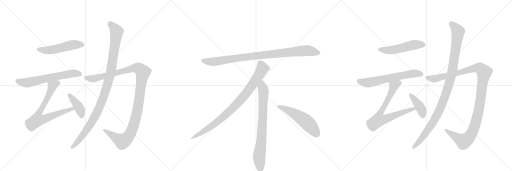
t = 0.00 s
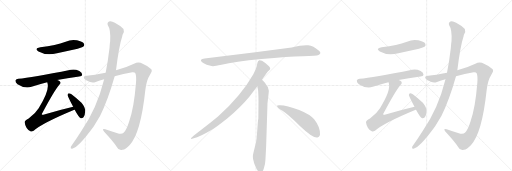
t = 2.81 s
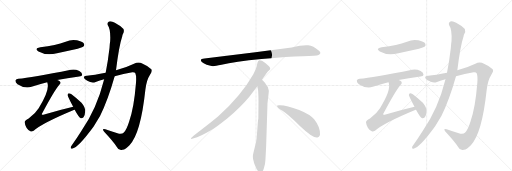
t = 5.62 s
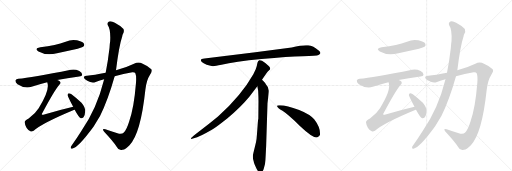
t = 8.43 s
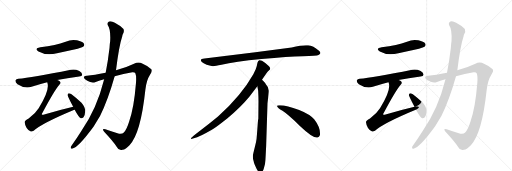
t = 11.24 s
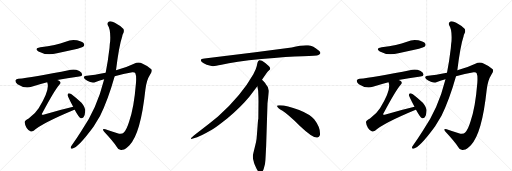
t = 14.05 s

The animated SVG that drew these frames (rendered in a browser with its animation timeline set to each time). Animation: 16 CSS @keyframes rules; one cycle of 14.05 s.

<svg version="1.1" viewBox="0 0 3072 1024" xmlns="http://www.w3.org/2000/svg">
  <g stroke="lightgray" stroke-dasharray="1,1" stroke-width="1" transform="scale(4, 4)">
    <line x1="0" y1="0" x2="256" y2="256"></line>
    <line x1="256" y1="0" x2="0" y2="256"></line>
    <line x1="128" y1="0" x2="128" y2="256"></line>
    <line x1="0" y1="128" x2="256" y2="128"></line>
    <line x1="256" y1="0" x2="512" y2="256"></line>
    <line x1="512" y1="0" x2="256" y2="256"></line>
    <line x1="384" y1="0" x2="384" y2="256"></line>
    <line x1="256" y1="128" x2="512" y2="128"></line>
    <line x1="512" y1="0" x2="768" y2="256"></line>
    <line x1="768" y1="0" x2="512" y2="256"></line>
    <line x1="640" y1="0" x2="640" y2="256"></line>
    <line x1="512" y1="128" x2="768" y2="128"></line>
  </g>
<g transform="scale(1, -1) translate(0, -850)">
   <style type="text/css">
    @keyframes keyframes0 {
      from {
       stroke: black;
       stroke-dashoffset: 517;
       stroke-width: 128;
       }
       63% {
       animation-timing-function: step-end;
       stroke: black;
       stroke-dashoffset: 0;
       stroke-width: 128;
       }
       to {
       stroke: black;
       stroke-width: 1024;
       }
       }
       #make-me-a-hanzi-animation-0 {
         animation: keyframes0 0.670736s both;
         animation-delay: 0.000000s;
         animation-timing-function: linear;
       }
    @keyframes keyframes1 {
      from {
       stroke: black;
       stroke-dashoffset: 640;
       stroke-width: 128;
       }
       68% {
       animation-timing-function: step-end;
       stroke: black;
       stroke-dashoffset: 0;
       stroke-width: 128;
       }
       to {
       stroke: black;
       stroke-width: 1024;
       }
       }
       #make-me-a-hanzi-animation-1 {
         animation: keyframes1 0.770833s both;
         animation-delay: 0.670736s;
         animation-timing-function: linear;
       }
    @keyframes keyframes2 {
      from {
       stroke: black;
       stroke-dashoffset: 748;
       stroke-width: 128;
       }
       71% {
       animation-timing-function: step-end;
       stroke: black;
       stroke-dashoffset: 0;
       stroke-width: 128;
       }
       to {
       stroke: black;
       stroke-width: 1024;
       }
       }
       #make-me-a-hanzi-animation-2 {
         animation: keyframes2 0.858724s both;
         animation-delay: 1.441569s;
         animation-timing-function: linear;
       }
    @keyframes keyframes3 {
      from {
       stroke: black;
       stroke-dashoffset: 410;
       stroke-width: 128;
       }
       57% {
       animation-timing-function: step-end;
       stroke: black;
       stroke-dashoffset: 0;
       stroke-width: 128;
       }
       to {
       stroke: black;
       stroke-width: 1024;
       }
       }
       #make-me-a-hanzi-animation-3 {
         animation: keyframes3 0.583659s both;
         animation-delay: 2.300293s;
         animation-timing-function: linear;
       }
    @keyframes keyframes4 {
      from {
       stroke: black;
       stroke-dashoffset: 1189;
       stroke-width: 128;
       }
       79% {
       animation-timing-function: step-end;
       stroke: black;
       stroke-dashoffset: 0;
       stroke-width: 128;
       }
       to {
       stroke: black;
       stroke-width: 1024;
       }
       }
       #make-me-a-hanzi-animation-4 {
         animation: keyframes4 1.217611s both;
         animation-delay: 2.883952s;
         animation-timing-function: linear;
       }
    @keyframes keyframes5 {
      from {
       stroke: black;
       stroke-dashoffset: 1074;
       stroke-width: 128;
       }
       78% {
       animation-timing-function: step-end;
       stroke: black;
       stroke-dashoffset: 0;
       stroke-width: 128;
       }
       to {
       stroke: black;
       stroke-width: 1024;
       }
       }
       #make-me-a-hanzi-animation-5 {
         animation: keyframes5 1.124023s both;
         animation-delay: 4.101562s;
         animation-timing-function: linear;
       }
    @keyframes keyframes6 {
      from {
       stroke: black;
       stroke-dashoffset: 952;
       stroke-width: 128;
       }
       76% {
       animation-timing-function: step-end;
       stroke: black;
       stroke-dashoffset: 0;
       stroke-width: 128;
       }
       to {
       stroke: black;
       stroke-width: 1024;
       }
       }
       #make-me-a-hanzi-animation-6 {
         animation: keyframes6 1.024740s both;
         animation-delay: 5.225586s;
         animation-timing-function: linear;
       }
    @keyframes keyframes7 {
      from {
       stroke: black;
       stroke-dashoffset: 897;
       stroke-width: 128;
       }
       74% {
       animation-timing-function: step-end;
       stroke: black;
       stroke-dashoffset: 0;
       stroke-width: 128;
       }
       to {
       stroke: black;
       stroke-width: 1024;
       }
       }
       #make-me-a-hanzi-animation-7 {
         animation: keyframes7 0.979980s both;
         animation-delay: 6.250326s;
         animation-timing-function: linear;
       }
    @keyframes keyframes8 {
      from {
       stroke: black;
       stroke-dashoffset: 792;
       stroke-width: 128;
       }
       72% {
       animation-timing-function: step-end;
       stroke: black;
       stroke-dashoffset: 0;
       stroke-width: 128;
       }
       to {
       stroke: black;
       stroke-width: 1024;
       }
       }
       #make-me-a-hanzi-animation-8 {
         animation: keyframes8 0.894531s both;
         animation-delay: 7.230306s;
         animation-timing-function: linear;
       }
    @keyframes keyframes9 {
      from {
       stroke: black;
       stroke-dashoffset: 548;
       stroke-width: 128;
       }
       64% {
       animation-timing-function: step-end;
       stroke: black;
       stroke-dashoffset: 0;
       stroke-width: 128;
       }
       to {
       stroke: black;
       stroke-width: 1024;
       }
       }
       #make-me-a-hanzi-animation-9 {
         animation: keyframes9 0.695964s both;
         animation-delay: 8.124837s;
         animation-timing-function: linear;
       }
    @keyframes keyframes10 {
      from {
       stroke: black;
       stroke-dashoffset: 517;
       stroke-width: 128;
       }
       63% {
       animation-timing-function: step-end;
       stroke: black;
       stroke-dashoffset: 0;
       stroke-width: 128;
       }
       to {
       stroke: black;
       stroke-width: 1024;
       }
       }
       #make-me-a-hanzi-animation-10 {
         animation: keyframes10 0.670736s both;
         animation-delay: 8.820801s;
         animation-timing-function: linear;
       }
    @keyframes keyframes11 {
      from {
       stroke: black;
       stroke-dashoffset: 640;
       stroke-width: 128;
       }
       68% {
       animation-timing-function: step-end;
       stroke: black;
       stroke-dashoffset: 0;
       stroke-width: 128;
       }
       to {
       stroke: black;
       stroke-width: 1024;
       }
       }
       #make-me-a-hanzi-animation-11 {
         animation: keyframes11 0.770833s both;
         animation-delay: 9.491536s;
         animation-timing-function: linear;
       }
    @keyframes keyframes12 {
      from {
       stroke: black;
       stroke-dashoffset: 748;
       stroke-width: 128;
       }
       71% {
       animation-timing-function: step-end;
       stroke: black;
       stroke-dashoffset: 0;
       stroke-width: 128;
       }
       to {
       stroke: black;
       stroke-width: 1024;
       }
       }
       #make-me-a-hanzi-animation-12 {
         animation: keyframes12 0.858724s both;
         animation-delay: 10.262370s;
         animation-timing-function: linear;
       }
    @keyframes keyframes13 {
      from {
       stroke: black;
       stroke-dashoffset: 410;
       stroke-width: 128;
       }
       57% {
       animation-timing-function: step-end;
       stroke: black;
       stroke-dashoffset: 0;
       stroke-width: 128;
       }
       to {
       stroke: black;
       stroke-width: 1024;
       }
       }
       #make-me-a-hanzi-animation-13 {
         animation: keyframes13 0.583659s both;
         animation-delay: 11.121094s;
         animation-timing-function: linear;
       }
    @keyframes keyframes14 {
      from {
       stroke: black;
       stroke-dashoffset: 1189;
       stroke-width: 128;
       }
       79% {
       animation-timing-function: step-end;
       stroke: black;
       stroke-dashoffset: 0;
       stroke-width: 128;
       }
       to {
       stroke: black;
       stroke-width: 1024;
       }
       }
       #make-me-a-hanzi-animation-14 {
         animation: keyframes14 1.217611s both;
         animation-delay: 11.704753s;
         animation-timing-function: linear;
       }
    @keyframes keyframes15 {
      from {
       stroke: black;
       stroke-dashoffset: 1074;
       stroke-width: 128;
       }
       78% {
       animation-timing-function: step-end;
       stroke: black;
       stroke-dashoffset: 0;
       stroke-width: 128;
       }
       to {
       stroke: black;
       stroke-width: 1024;
       }
       }
       #make-me-a-hanzi-animation-15 {
         animation: keyframes15 1.124023s both;
         animation-delay: 12.922363s;
         animation-timing-function: linear;
       }
</style>
<path d="M 242 568 Q 202 561 231 542 Q 279 515 342 532 L 466 559 Q 494 566 499 570 Q 509 579 504 589 Q 495 602 462 609 Q 428 616 394 601 Q 363 591 327 581 Q 288 572 242 568 Z" fill="lightgray"></path> 
<path d="M 343 371 Q 401 383 475 392 Q 493 393 493 402 Q 494 415 476 425 Q 448 438 425 432 Q 187 383 110 378 Q 97 377 93 369 Q 90 357 105 346 Q 147 318 189 330 Q 240 346 283 357 L 343 371 Z" fill="lightgray"></path> 
<path d="M 439 210 Q 352 189 260 163 Q 253 162 252 163 Q 249 166 255 174 Q 325 306 356 342 Q 368 355 358 364 Q 352 368 343 371 C 316 384 276 386 283 357 Q 284 356 285 351 Q 298 308 232 202 Q 213 171 172 140 Q 147 127 148 117 Q 149 101 160 83 Q 172 65 185 62 Q 192 61 202 66 Q 251 111 446 192 Q 446 193 448 193 C 476 205 468 217 439 210 Z" fill="lightgray"></path> 
<path d="M 448 193 Q 473 147 485 141 Q 494 140 501 147 Q 510 157 511 183 Q 514 205 489 235 Q 461 260 429 285 Q 419 292 413 292 Q 407 291 405 281 Q 405 275 439 210 L 448 193 Z" fill="lightgray"></path> 
<path d="M 688 393 Q 740 409 794 417 Q 809 418 812 411 Q 819 396 816 354 Q 804 203 775 122 Q 760 73 743 56 Q 731 43 705 51 Q 666 63 632 75 Q 608 82 625 60 Q 674 8 702 -32 Q 712 -54 735 -48 Q 754 -45 777 -20 Q 844 49 872 311 Q 878 369 900 403 Q 916 425 908 435 Q 892 454 856 469 Q 831 482 804 469 Q 758 447 696 429 L 634 414 Q 564 399 522 397 Q 503 398 503 388 Q 502 378 524 366 Q 551 350 574 359 Q 598 368 625 375 L 688 393 Z" fill="lightgray"></path> 
<path d="M 625 375 Q 580 195 489 67 Q 462 24 433 -17 Q 427 -24 425 -30 Q 421 -43 433 -41 Q 469 -35 562 92 L 601 157 Q 646 245 688 393 L 696 429 Q 714 576 734 635 Q 734 641 737 646 Q 747 662 741 677 Q 723 696 689 714 Q 668 727 654 722 Q 641 715 647 699 Q 665 674 661 603 Q 658 585 657 563 Q 648 485 634 414 L 625 375 Z" fill="lightgray"></path> 
<path d="M 1750 566 L 1532 537 L 1227 500 Q 1194 497 1211 479 Q 1219 472 1240 463 Q 1268 455 1277 454 Q 1287 453 1329 462 Q 1407 481 1569 497 Q 1731 512 1816 514 Q 1901 516 1911 521 Q 1933 531 1912 548 Q 1880 575 1849 579 Q 1819 583 1750 566 Z" fill="lightgray"></path> 
<path d="M 1572 372 Q 1600 415 1607 422 L 1618 432 Q 1621 435 1621 441 Q 1621 446 1614 454 Q 1596 471 1572 486 Q 1561 491 1557 490 L 1552 487 Q 1550 486 1548 482 Q 1546 477 1545 476 L 1541 456 Q 1538 437 1520 406 Q 1448 278 1308 152 Q 1259 111 1204 70 Q 1150 29 1148 24 Q 1141 14 1158 20 L 1183 28 Q 1203 33 1271 72 Q 1292 83 1365 141 Q 1446 209 1496 270 L 1544 334 L 1572 372 Z" fill="lightgray"></path> 
<path d="M 1597 -24 L 1605 232 L 1611 284 Q 1613 300 1613 307 Q 1613 328 1595 346 Q 1593 351 1572 372 C 1551 394 1539 364 1544 334 L 1549 306 Q 1551 265 1551 244 L 1550 138 Q 1548 132 1546 102 L 1542 49 Q 1540 16 1536 -2 L 1521 -64 Q 1513 -92 1522 -117 L 1524 -126 Q 1526 -132 1538 -159 Q 1551 -186 1563 -185 Q 1575 -184 1582 -163 L 1590 -133 Q 1593 -110 1594 -82 L 1597 -24 Z" fill="lightgray"></path> 
<path d="M 1662 215 Q 1665 204 1695 186 Q 1725 167 1801 94 Q 1878 21 1905 26 Q 1915 27 1920 41 Q 1924 85 1885 135 Q 1860 165 1795 191 Q 1712 222 1674 219 Q 1661 219 1662 215 Z" fill="lightgray"></path> 
<path d="M 2290 568 Q 2250 561 2279 542 Q 2327 515 2390 532 L 2514 559 Q 2542 566 2547 570 Q 2557 579 2552 589 Q 2543 602 2510 609 Q 2476 616 2442 601 Q 2411 591 2375 581 Q 2336 572 2290 568 Z" fill="lightgray"></path> 
<path d="M 2391 371 Q 2449 383 2523 392 Q 2541 393 2541 402 Q 2542 415 2524 425 Q 2496 438 2473 432 Q 2235 383 2158 378 Q 2145 377 2141 369 Q 2138 357 2153 346 Q 2195 318 2237 330 Q 2288 346 2331 357 L 2391 371 Z" fill="lightgray"></path> 
<path d="M 2487 210 Q 2400 189 2308 163 Q 2301 162 2300 163 Q 2297 166 2303 174 Q 2373 306 2404 342 Q 2416 355 2406 364 Q 2400 368 2391 371 C 2364 384 2324 386 2331 357 Q 2332 356 2333 351 Q 2346 308 2280 202 Q 2261 171 2220 140 Q 2195 127 2196 117 Q 2197 101 2208 83 Q 2220 65 2233 62 Q 2240 61 2250 66 Q 2299 111 2494 192 Q 2494 193 2496 193 C 2524 205 2516 217 2487 210 Z" fill="lightgray"></path> 
<path d="M 2496 193 Q 2521 147 2533 141 Q 2542 140 2549 147 Q 2558 157 2559 183 Q 2562 205 2537 235 Q 2509 260 2477 285 Q 2467 292 2461 292 Q 2455 291 2453 281 Q 2453 275 2487 210 L 2496 193 Z" fill="lightgray"></path> 
<path d="M 2736 393 Q 2788 409 2842 417 Q 2857 418 2860 411 Q 2867 396 2864 354 Q 2852 203 2823 122 Q 2808 73 2791 56 Q 2779 43 2753 51 Q 2714 63 2680 75 Q 2656 82 2673 60 Q 2722 8 2750 -32 Q 2760 -54 2783 -48 Q 2802 -45 2825 -20 Q 2892 49 2920 311 Q 2926 369 2948 403 Q 2964 425 2956 435 Q 2940 454 2904 469 Q 2879 482 2852 469 Q 2806 447 2744 429 L 2682 414 Q 2612 399 2570 397 Q 2551 398 2551 388 Q 2550 378 2572 366 Q 2599 350 2622 359 Q 2646 368 2673 375 L 2736 393 Z" fill="lightgray"></path> 
<path d="M 2673 375 Q 2628 195 2537 67 Q 2510 24 2481 -17 Q 2475 -24 2473 -30 Q 2469 -43 2481 -41 Q 2517 -35 2610 92 L 2649 157 Q 2694 245 2736 393 L 2744 429 Q 2762 576 2782 635 Q 2782 641 2785 646 Q 2795 662 2789 677 Q 2771 696 2737 714 Q 2716 727 2702 722 Q 2689 715 2695 699 Q 2713 674 2709 603 Q 2706 585 2705 563 Q 2696 485 2682 414 L 2673 375 Z" fill="lightgray"></path> 
      <clipPath id="make-me-a-hanzi-clip-0">
      <path d="M 242 568 Q 202 561 231 542 Q 279 515 342 532 L 466 559 Q 494 566 499 570 Q 509 579 504 589 Q 495 602 462 609 Q 428 616 394 601 Q 363 591 327 581 Q 288 572 242 568 Z" fill="lightgray"></path>
      </clipPath>
      <path clip-path="url(#make-me-a-hanzi-clip-0)" d="M 234 556 L 297 550 L 431 582 L 491 582 " fill="none" id="make-me-a-hanzi-animation-0" stroke-dasharray="389 778" stroke-linecap="round"></path>

      <clipPath id="make-me-a-hanzi-clip-1">
      <path d="M 343 371 Q 401 383 475 392 Q 493 393 493 402 Q 494 415 476 425 Q 448 438 425 432 Q 187 383 110 378 Q 97 377 93 369 Q 90 357 105 346 Q 147 318 189 330 Q 240 346 283 357 L 343 371 Z" fill="lightgray"></path>
      </clipPath>
      <path clip-path="url(#make-me-a-hanzi-clip-1)" d="M 104 364 L 167 355 L 394 405 L 442 411 L 481 405 " fill="none" id="make-me-a-hanzi-animation-1" stroke-dasharray="512 1024" stroke-linecap="round"></path>

      <clipPath id="make-me-a-hanzi-clip-2">
      <path d="M 439 210 Q 352 189 260 163 Q 253 162 252 163 Q 249 166 255 174 Q 325 306 356 342 Q 368 355 358 364 Q 352 368 343 371 C 316 384 276 386 283 357 Q 284 356 285 351 Q 298 308 232 202 Q 213 171 172 140 Q 147 127 148 117 Q 149 101 160 83 Q 172 65 185 62 Q 192 61 202 66 Q 251 111 446 192 Q 446 193 448 193 C 476 205 468 217 439 210 Z" fill="lightgray"></path>
      </clipPath>
      <path clip-path="url(#make-me-a-hanzi-clip-2)" d="M 349 354 L 315 335 L 292 277 L 229 161 L 226 132 L 256 135 L 420 195 L 445 197 " fill="none" id="make-me-a-hanzi-animation-2" stroke-dasharray="620 1240" stroke-linecap="round"></path>

      <clipPath id="make-me-a-hanzi-clip-3">
      <path d="M 448 193 Q 473 147 485 141 Q 494 140 501 147 Q 510 157 511 183 Q 514 205 489 235 Q 461 260 429 285 Q 419 292 413 292 Q 407 291 405 281 Q 405 275 439 210 L 448 193 Z" fill="lightgray"></path>
      </clipPath>
      <path clip-path="url(#make-me-a-hanzi-clip-3)" d="M 414 283 L 472 211 L 486 178 L 488 152 " fill="none" id="make-me-a-hanzi-animation-3" stroke-dasharray="282 564" stroke-linecap="round"></path>

      <clipPath id="make-me-a-hanzi-clip-4">
      <path d="M 688 393 Q 740 409 794 417 Q 809 418 812 411 Q 819 396 816 354 Q 804 203 775 122 Q 760 73 743 56 Q 731 43 705 51 Q 666 63 632 75 Q 608 82 625 60 Q 674 8 702 -32 Q 712 -54 735 -48 Q 754 -45 777 -20 Q 844 49 872 311 Q 878 369 900 403 Q 916 425 908 435 Q 892 454 856 469 Q 831 482 804 469 Q 758 447 696 429 L 634 414 Q 564 399 522 397 Q 503 398 503 388 Q 502 378 524 366 Q 551 350 574 359 Q 598 368 625 375 L 688 393 Z" fill="lightgray"></path>
      </clipPath>
      <path clip-path="url(#make-me-a-hanzi-clip-4)" d="M 513 386 L 563 379 L 809 443 L 837 438 L 857 419 L 827 197 L 811 128 L 774 37 L 754 15 L 733 4 L 625 69 " fill="none" id="make-me-a-hanzi-animation-4" stroke-dasharray="1061 2122" stroke-linecap="round"></path>

      <clipPath id="make-me-a-hanzi-clip-5">
      <path d="M 625 375 Q 580 195 489 67 Q 462 24 433 -17 Q 427 -24 425 -30 Q 421 -43 433 -41 Q 469 -35 562 92 L 601 157 Q 646 245 688 393 L 696 429 Q 714 576 734 635 Q 734 641 737 646 Q 747 662 741 677 Q 723 696 689 714 Q 668 727 654 722 Q 641 715 647 699 Q 665 674 661 603 Q 658 585 657 563 Q 648 485 634 414 L 625 375 Z" fill="lightgray"></path>
      </clipPath>
      <path clip-path="url(#make-me-a-hanzi-clip-5)" d="M 661 707 L 700 661 L 669 443 L 644 339 L 587 185 L 537 95 L 476 13 L 434 -32 " fill="none" id="make-me-a-hanzi-animation-5" stroke-dasharray="946 1892" stroke-linecap="round"></path>

      <clipPath id="make-me-a-hanzi-clip-6">
      <path d="M 1750 566 L 1532 537 L 1227 500 Q 1194 497 1211 479 Q 1219 472 1240 463 Q 1268 455 1277 454 Q 1287 453 1329 462 Q 1407 481 1569 497 Q 1731 512 1816 514 Q 1901 516 1911 521 Q 1933 531 1912 548 Q 1880 575 1849 579 Q 1819 583 1750 566 Z" fill="lightgray"></path>
      </clipPath>
      <path clip-path="url(#make-me-a-hanzi-clip-6)" d="M 1219 489 L 1241 482 L 1298 482 L 1527 515 L 1810 546 L 1849 547 L 1909 535 " fill="none" id="make-me-a-hanzi-animation-6" stroke-dasharray="824 1648" stroke-linecap="round"></path>

      <clipPath id="make-me-a-hanzi-clip-7">
      <path d="M 1572 372 Q 1600 415 1607 422 L 1618 432 Q 1621 435 1621 441 Q 1621 446 1614 454 Q 1596 471 1572 486 Q 1561 491 1557 490 L 1552 487 Q 1550 486 1548 482 Q 1546 477 1545 476 L 1541 456 Q 1538 437 1520 406 Q 1448 278 1308 152 Q 1259 111 1204 70 Q 1150 29 1148 24 Q 1141 14 1158 20 L 1183 28 Q 1203 33 1271 72 Q 1292 83 1365 141 Q 1446 209 1496 270 L 1544 334 L 1572 372 Z" fill="lightgray"></path>
      </clipPath>
      <path clip-path="url(#make-me-a-hanzi-clip-7)" d="M 1562 477 L 1575 440 L 1571 431 L 1525 357 L 1445 252 L 1343 151 L 1288 107 L 1153 23 " fill="none" id="make-me-a-hanzi-animation-7" stroke-dasharray="769 1538" stroke-linecap="round"></path>

      <clipPath id="make-me-a-hanzi-clip-8">
      <path d="M 1597 -24 L 1605 232 L 1611 284 Q 1613 300 1613 307 Q 1613 328 1595 346 Q 1593 351 1572 372 C 1551 394 1539 364 1544 334 L 1549 306 Q 1551 265 1551 244 L 1550 138 Q 1548 132 1546 102 L 1542 49 Q 1540 16 1536 -2 L 1521 -64 Q 1513 -92 1522 -117 L 1524 -126 Q 1526 -132 1538 -159 Q 1551 -186 1563 -185 Q 1575 -184 1582 -163 L 1590 -133 Q 1593 -110 1594 -82 L 1597 -24 Z" fill="lightgray"></path>
      </clipPath>
      <path clip-path="url(#make-me-a-hanzi-clip-8)" d="M 1573 361 L 1574 327 L 1581 309 L 1577 150 L 1569 15 L 1555 -94 L 1563 -172 " fill="none" id="make-me-a-hanzi-animation-8" stroke-dasharray="664 1328" stroke-linecap="round"></path>

      <clipPath id="make-me-a-hanzi-clip-9">
      <path d="M 1662 215 Q 1665 204 1695 186 Q 1725 167 1801 94 Q 1878 21 1905 26 Q 1915 27 1920 41 Q 1924 85 1885 135 Q 1860 165 1795 191 Q 1712 222 1674 219 Q 1661 219 1662 215 Z" fill="lightgray"></path>
      </clipPath>
      <path clip-path="url(#make-me-a-hanzi-clip-9)" d="M 1669 214 L 1712 198 L 1817 136 L 1865 93 L 1901 45 " fill="none" id="make-me-a-hanzi-animation-9" stroke-dasharray="420 840" stroke-linecap="round"></path>

      <clipPath id="make-me-a-hanzi-clip-10">
      <path d="M 2290 568 Q 2250 561 2279 542 Q 2327 515 2390 532 L 2514 559 Q 2542 566 2547 570 Q 2557 579 2552 589 Q 2543 602 2510 609 Q 2476 616 2442 601 Q 2411 591 2375 581 Q 2336 572 2290 568 Z" fill="lightgray"></path>
      </clipPath>
      <path clip-path="url(#make-me-a-hanzi-clip-10)" d="M 2282 556 L 2345 550 L 2479 582 L 2539 582 " fill="none" id="make-me-a-hanzi-animation-10" stroke-dasharray="389 778" stroke-linecap="round"></path>

      <clipPath id="make-me-a-hanzi-clip-11">
      <path d="M 2391 371 Q 2449 383 2523 392 Q 2541 393 2541 402 Q 2542 415 2524 425 Q 2496 438 2473 432 Q 2235 383 2158 378 Q 2145 377 2141 369 Q 2138 357 2153 346 Q 2195 318 2237 330 Q 2288 346 2331 357 L 2391 371 Z" fill="lightgray"></path>
      </clipPath>
      <path clip-path="url(#make-me-a-hanzi-clip-11)" d="M 2152 364 L 2215 355 L 2442 405 L 2490 411 L 2529 405 " fill="none" id="make-me-a-hanzi-animation-11" stroke-dasharray="512 1024" stroke-linecap="round"></path>

      <clipPath id="make-me-a-hanzi-clip-12">
      <path d="M 2487 210 Q 2400 189 2308 163 Q 2301 162 2300 163 Q 2297 166 2303 174 Q 2373 306 2404 342 Q 2416 355 2406 364 Q 2400 368 2391 371 C 2364 384 2324 386 2331 357 Q 2332 356 2333 351 Q 2346 308 2280 202 Q 2261 171 2220 140 Q 2195 127 2196 117 Q 2197 101 2208 83 Q 2220 65 2233 62 Q 2240 61 2250 66 Q 2299 111 2494 192 Q 2494 193 2496 193 C 2524 205 2516 217 2487 210 Z" fill="lightgray"></path>
      </clipPath>
      <path clip-path="url(#make-me-a-hanzi-clip-12)" d="M 2397 354 L 2363 335 L 2340 277 L 2277 161 L 2274 132 L 2304 135 L 2468 195 L 2493 197 " fill="none" id="make-me-a-hanzi-animation-12" stroke-dasharray="620 1240" stroke-linecap="round"></path>

      <clipPath id="make-me-a-hanzi-clip-13">
      <path d="M 2496 193 Q 2521 147 2533 141 Q 2542 140 2549 147 Q 2558 157 2559 183 Q 2562 205 2537 235 Q 2509 260 2477 285 Q 2467 292 2461 292 Q 2455 291 2453 281 Q 2453 275 2487 210 L 2496 193 Z" fill="lightgray"></path>
      </clipPath>
      <path clip-path="url(#make-me-a-hanzi-clip-13)" d="M 2462 283 L 2520 211 L 2534 178 L 2536 152 " fill="none" id="make-me-a-hanzi-animation-13" stroke-dasharray="282 564" stroke-linecap="round"></path>

      <clipPath id="make-me-a-hanzi-clip-14">
      <path d="M 2736 393 Q 2788 409 2842 417 Q 2857 418 2860 411 Q 2867 396 2864 354 Q 2852 203 2823 122 Q 2808 73 2791 56 Q 2779 43 2753 51 Q 2714 63 2680 75 Q 2656 82 2673 60 Q 2722 8 2750 -32 Q 2760 -54 2783 -48 Q 2802 -45 2825 -20 Q 2892 49 2920 311 Q 2926 369 2948 403 Q 2964 425 2956 435 Q 2940 454 2904 469 Q 2879 482 2852 469 Q 2806 447 2744 429 L 2682 414 Q 2612 399 2570 397 Q 2551 398 2551 388 Q 2550 378 2572 366 Q 2599 350 2622 359 Q 2646 368 2673 375 L 2736 393 Z" fill="lightgray"></path>
      </clipPath>
      <path clip-path="url(#make-me-a-hanzi-clip-14)" d="M 2561 386 L 2611 379 L 2857 443 L 2885 438 L 2905 419 L 2875 197 L 2859 128 L 2822 37 L 2802 15 L 2781 4 L 2673 69 " fill="none" id="make-me-a-hanzi-animation-14" stroke-dasharray="1061 2122" stroke-linecap="round"></path>

      <clipPath id="make-me-a-hanzi-clip-15">
      <path d="M 2673 375 Q 2628 195 2537 67 Q 2510 24 2481 -17 Q 2475 -24 2473 -30 Q 2469 -43 2481 -41 Q 2517 -35 2610 92 L 2649 157 Q 2694 245 2736 393 L 2744 429 Q 2762 576 2782 635 Q 2782 641 2785 646 Q 2795 662 2789 677 Q 2771 696 2737 714 Q 2716 727 2702 722 Q 2689 715 2695 699 Q 2713 674 2709 603 Q 2706 585 2705 563 Q 2696 485 2682 414 L 2673 375 Z" fill="lightgray"></path>
      </clipPath>
      <path clip-path="url(#make-me-a-hanzi-clip-15)" d="M 2709 707 L 2748 661 L 2717 443 L 2692 339 L 2635 185 L 2585 95 L 2524 13 L 2482 -32 " fill="none" id="make-me-a-hanzi-animation-15" stroke-dasharray="946 1892" stroke-linecap="round"></path>

</g>
</svg>
